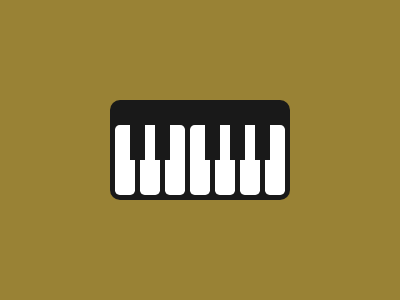

Write the HTML and CSS that draws this image.

<!DOCTYPE html>
<html lang="en">

<head>
    <meta name="viewport" content="width=device-width, initial-scale=1.0">
    <title>#80. Piano</title>
    <style>
        * {
            background: #998235
        }

        p {
            background: #fff;
            position: fixed
        }

        .w {
            background: #191919;
            width: 180px;
            height: 100px;
            border-radius: 10px;
            margin: 92px 102px
        }

        .a {
            width: 20px;
            height: 70px;
            color: #fff;
            border-radius: 5q;
            margin: 117px 107px;
            box-shadow: 25px 0, 50px 0, 75px 0, 100px 0, 125px 0, 150px 0;
        }

        .b {
            width: 15px;
            height: 35px;
            color: #191919;
            background: #191919;
            margin: 117px 122px;
            box-shadow: 25px 0, 75px 0, 100px 0, 125px 0;
        }
    </style>
</head>

<body>
    <p class='w'></p>
    <p class='a'></p>
    <p class='b'></p>
</body>

</html>
